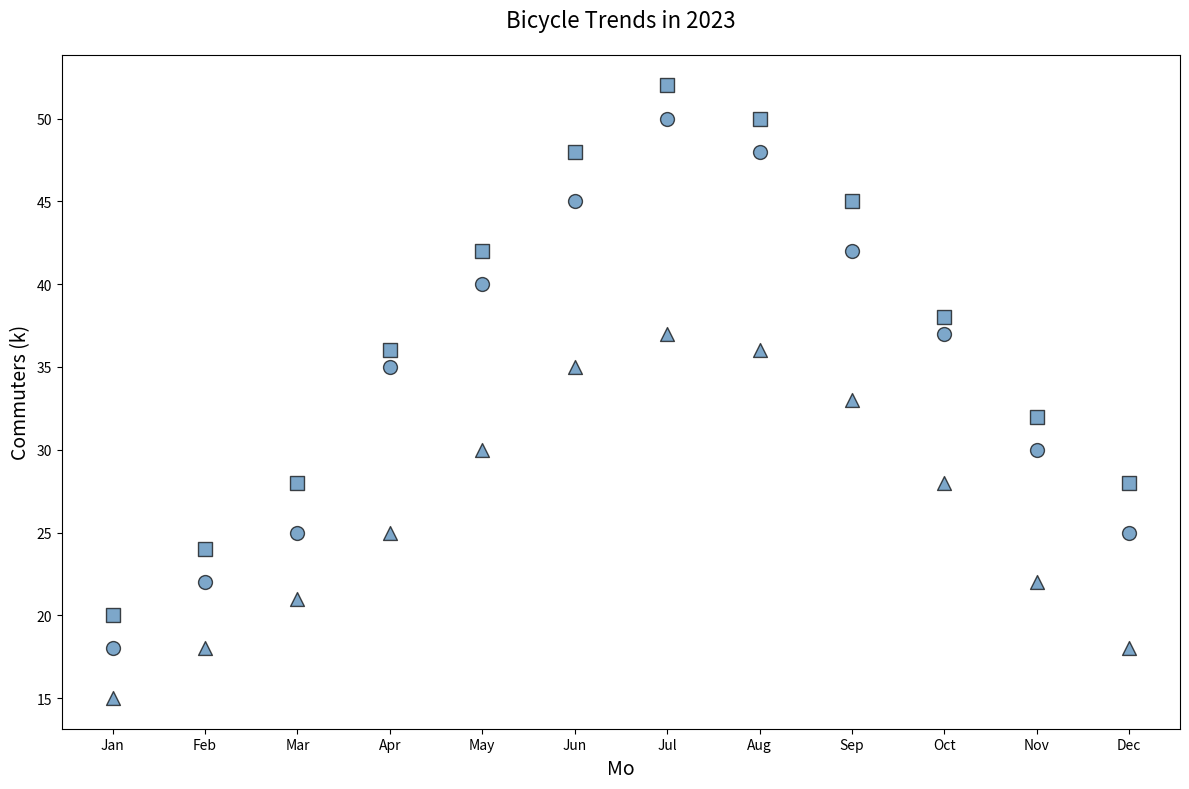

Reproduce this figure in Python.
import matplotlib.pyplot as plt
import numpy as np

months = np.array(['Jan', 'Feb', 'Mar', 'Apr', 'May', 'Jun', 
                   'Jul', 'Aug', 'Sep', 'Oct', 'Nov', 'Dec'])

copenhagen_commuters = np.array([18, 22, 25, 35, 40, 45, 50, 48, 42, 37, 30, 25])
amsterdam_commuters = np.array([20, 24, 28, 36, 42, 48, 52, 50, 45, 38, 32, 28])
portland_commuters = np.array([15, 18, 21, 25, 30, 35, 37, 36, 33, 28, 22, 18])
# barcelona_commuters = np.array([10, 12, 15, 18, 22, 26, 30, 28, 25, 20, 16, 12])

fig, ax = plt.subplots(figsize=(12, 8))

ax.scatter(months, copenhagen_commuters, color='steelblue', marker='o', s=100, alpha=0.7, edgecolors='k')
ax.scatter(months, amsterdam_commuters, color='steelblue', marker='s', s=100, alpha=0.7, edgecolors='k')
ax.scatter(months, portland_commuters, color='steelblue', marker='^', s=100, alpha=0.7, edgecolors='k')
# ax.scatter(months, barcelona_commuters, color='steelblue', marker='D', s=100, alpha=0.7, edgecolors='k')

ax.set_title('Bicycle Trends in 2023', fontsize=16, pad=20)
ax.set_xlabel('Mo', fontsize=14)
ax.set_ylabel('Commuters (k)', fontsize=14)

plt.tight_layout()
plt.show()
